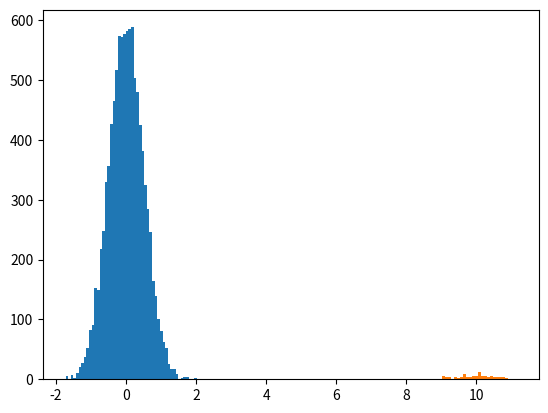

Python code for this plot: (Note: this script raises an exception after producing the figure.)
import matplotlib.pyplot as plt
import numpy as np

valores = np.random.normal(0, 0.5, 10000)
print(valores)
"""
[-0.49875939  0.1873944   0.08813093 ... -0.52154319 -0.43975048
  0.71505557]
"""
plt.hist(valores, 50)
plt.show()

print("np.percentile(valores, 20): ", np.percentile(valores, 20))   #   -0.4251565600401101
print("np.percentile(valores, 50): ", np.percentile(valores, 50))   #   0.0018756803616267745
print("np.percentile(valores, 85): ", np.percentile(valores, 85))   #    0.5247916018333564

# Momentos

import scipy.stats as sp

valores1 = np.random.normal(10, 0.5, 100)

plt.hist(valores1, 25)
plt.savefig("/home/<user>/SCProjects/0_SCProjects_github.com_SCelisV/python/SC.Code/pue-cca175/pictures/figura9.png", format="png")
plt.show()

print("Mediana: ", np.median(valores1))     #   Mediana:  10.033191778603891
print("Varianza: ", np.var(valores1))    #   Varianza:  0.22613718085399792
print("cola-skew: ", sp.skew(valores1))     #   cola-skew:  0.05215470960454609
print("kurtosis: ", sp.kurtosis(valores1))      #   Barriga hacia la derecha    kurtosis:  cola-skew:  -0.6287877716648405
